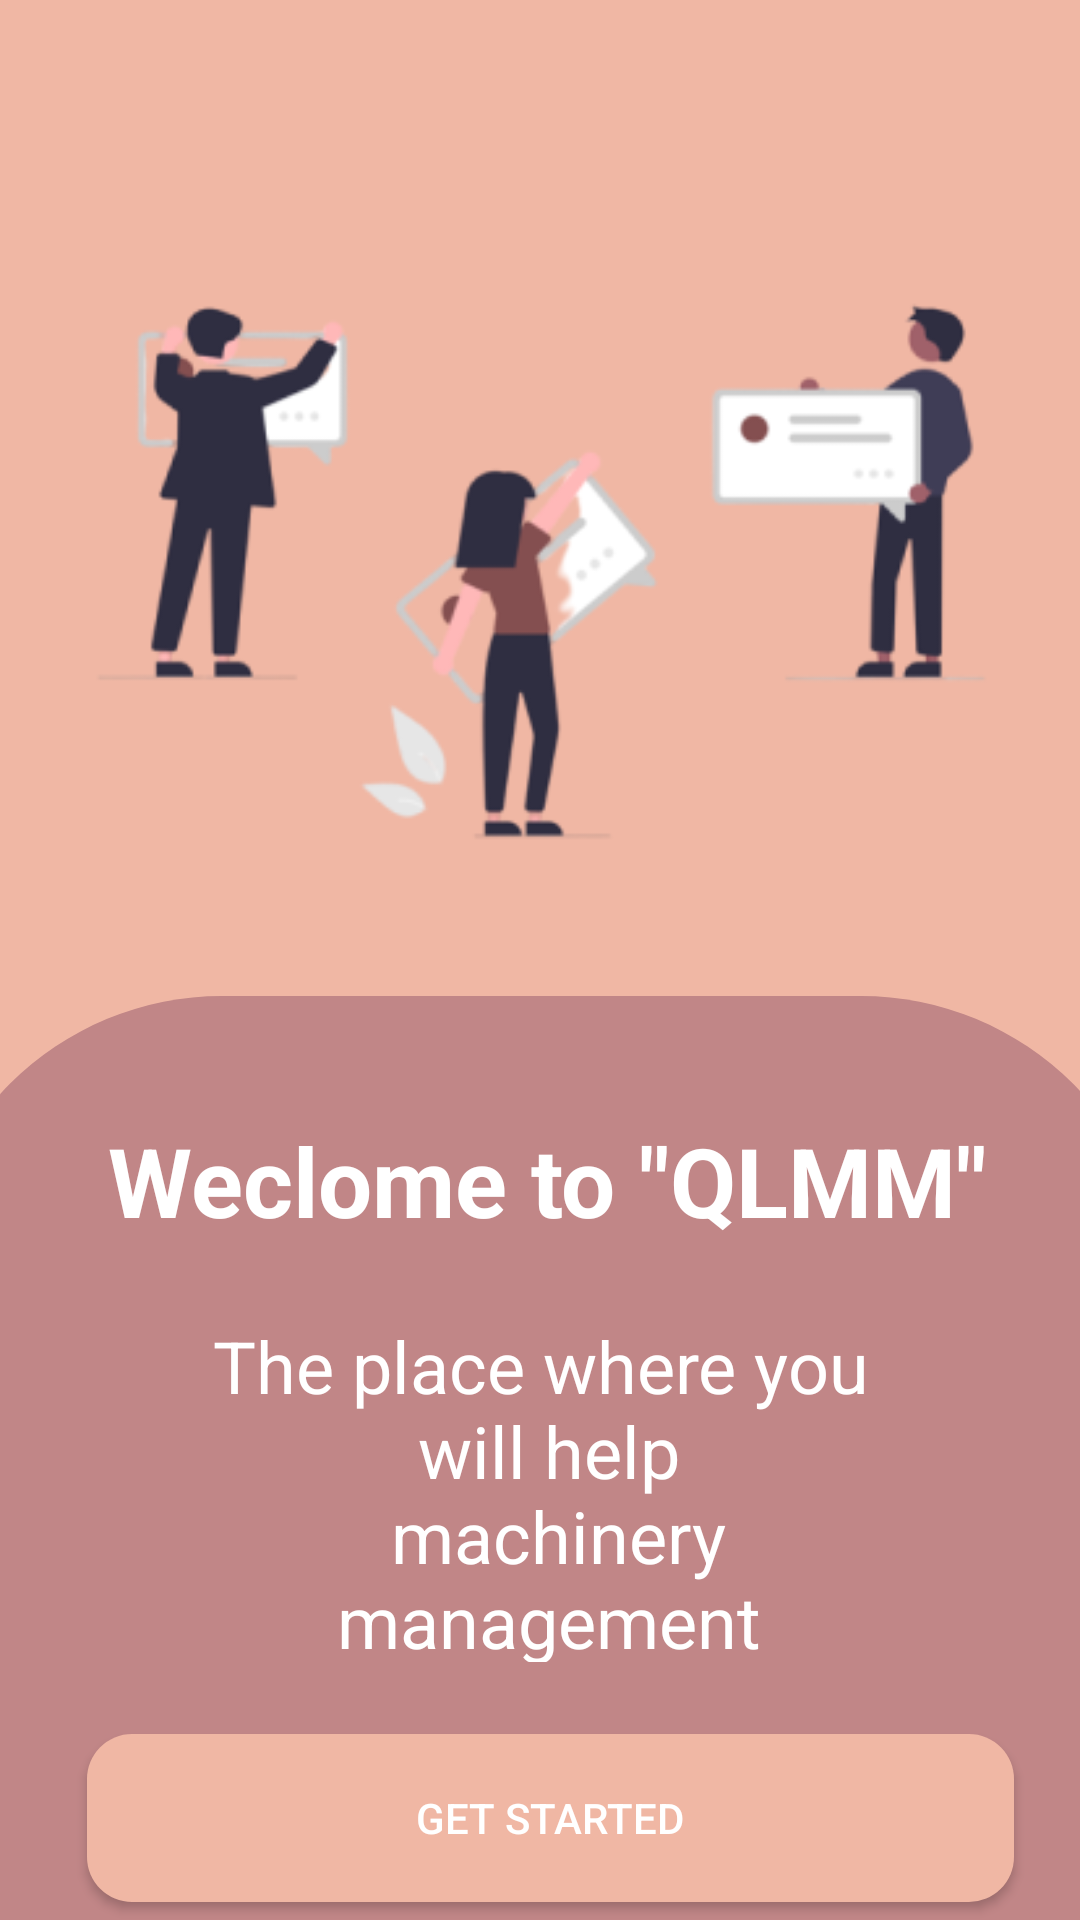

Produce the Android XML layout that renders to this screen, including the resource entries it uses.
<!-- AndroidManifest.xml: application theme Theme.DHKTPM15A_Nhom12_QLBaoTriMayMoc -->
<!-- res/layout/activity_main.xml -->
<?xml version="1.0" encoding="utf-8"?>
<androidx.constraintlayout.widget.ConstraintLayout xmlns:android="http://schemas.android.com/apk/res/android"
    xmlns:app="http://schemas.android.com/apk/res-auto"
    xmlns:tools="http://schemas.android.com/tools"
    android:layout_width="match_parent"
    android:layout_height="match_parent"
    tools:context=".MainActivity">

    <View
        android:id="@+id/view"
        android:layout_width="412dp"
        android:layout_height="518dp"
        android:background="#F0B7A4"
        app:layout_constraintStart_toStartOf="parent"
        app:layout_constraintTop_toTopOf="parent" />

    <View
        android:id="@+id/view2"
        android:layout_width="413dp"
        android:layout_height="400dp"
        android:layout_marginTop="332dp"
        android:background="@drawable/background_welcome"
        app:layout_constraintEnd_toEndOf="parent"
        app:layout_constraintStart_toStartOf="parent"
        app:layout_constraintTop_toTopOf="@+id/view" />

    <ImageView
        android:id="@+id/imageView"
        android:layout_width="wrap_content"
        android:layout_height="wrap_content"
        android:layout_marginTop="60dp"
        app:layout_constraintStart_toStartOf="parent"
        app:layout_constraintTop_toTopOf="parent"
        app:srcCompat="@drawable/mainlogo" />
    <TextView
        android:id="@+id/textView"
        android:layout_width="wrap_content"
        android:layout_height="wrap_content"
        android:layout_marginTop="40dp"
        android:text="Weclome to &quot;QLMM&quot;"
        android:textColor="#FFFFFF"
        android:textSize="32sp"
        android:textStyle="normal|bold"
        app:layout_constraintEnd_toEndOf="@+id/view2"
        app:layout_constraintHorizontal_bias="0.52"
        app:layout_constraintStart_toStartOf="@+id/view2"
        app:layout_constraintTop_toTopOf="@+id/view2" />

    <TextView
        android:id="@+id/textView2"
        android:layout_width="262dp"
        android:layout_height="115dp"
        android:layout_marginTop="24dp"
        android:gravity="center"
        android:text="@string/welcome_text"
        android:textColor="#FFFFFF"
        android:textSize="24sp"
        app:layout_constraintEnd_toEndOf="@+id/textView"
        app:layout_constraintHorizontal_bias="0.512"
        app:layout_constraintStart_toStartOf="@+id/textView"
        app:layout_constraintTop_toBottomOf="@+id/textView" />

    <Button

        android:id="@+id/btn_GetStart"
        android:layout_width="309dp"
        android:layout_height="56dp"
        android:layout_marginTop="24dp"
        android:background="@drawable/btn_getstart"
        android:text="GET STARTED"
        android:textColor="#FFFFFF"
        android:textColorHint="@color/black"
        app:layout_constraintEnd_toEndOf="@+id/textView2"
        app:layout_constraintHorizontal_bias="0.49"
        app:layout_constraintStart_toStartOf="@+id/textView2"
        app:layout_constraintTop_toBottomOf="@+id/textView2" />

</androidx.constraintlayout.widget.ConstraintLayout>
<!-- resources referenced by this layout -->
<resources>
  <!-- drawable background_welcome (drawable-v24) -->
  <?xml version="1.0" encoding="utf-8"?>
  <shape xmlns:android="http://schemas.android.com/apk/res/android">
      <corners  android:topLeftRadius="100dp"
          android:topRightRadius="100dp"/>
      <solid android:color="#C18687"/>
  </shape>
  <!-- drawable btn_getstart (drawable-v24) -->
  <?xml version="1.0" encoding="utf-8"?>
  <shape xmlns:android="http://schemas.android.com/apk/res/android">
      <corners  android:radius="15dp"/>
      <solid  android:width="1dp"
          android:color="#F0B7A4"/>
  </shape>
  <!-- drawable mainlogo: png bitmap (drawable-v24, 29594 bytes) -->
  <string name="welcome_text">The place where you \n will help \n machinery management</string>
  <style name="Theme.DHKTPM15A_Nhom12_QLBaoTriMayMoc" parent="Theme.AppCompat.DayNight.DarkActionBar">
          
          <item name="colorPrimary">@color/purple_500</item>
          <item name="colorPrimaryVariant">@color/purple_700</item>
          <item name="colorOnPrimary">@color/white</item>
          
          <item name="colorSecondary">@color/teal_200</item>
          <item name="colorSecondaryVariant">@color/teal_700</item>
          <item name="colorOnSecondary">@color/black</item>
          
          <item name="android:statusBarColor" tools:targetApi="l">?attr/colorPrimaryVariant</item>
          
      </style>
  <!-- not gathered from this repository: default colours our renderer supplied (Android Studio template values) -->
  <color name="purple_500">#FF6200EE</color>
  <color name="purple_700">#FF3700B3</color>
  <color name="teal_200">#FF03DAC5</color>
  <color name="teal_700">#FF018786</color>
  <color name="black">#FF000000</color>
  <color name="white">#FFFFFFFF</color>
</resources>
